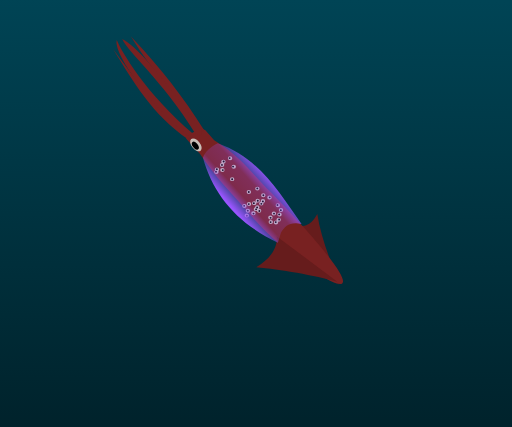
t = 0.00 s
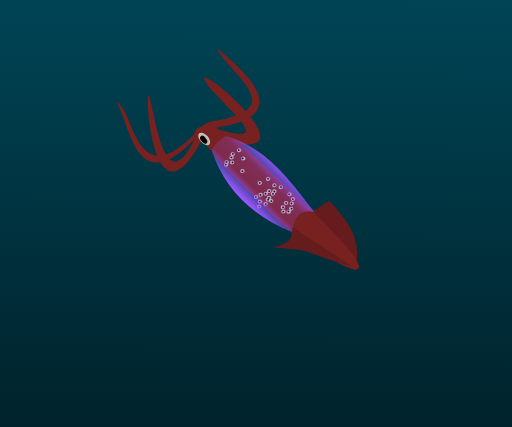
t = 1.67 s
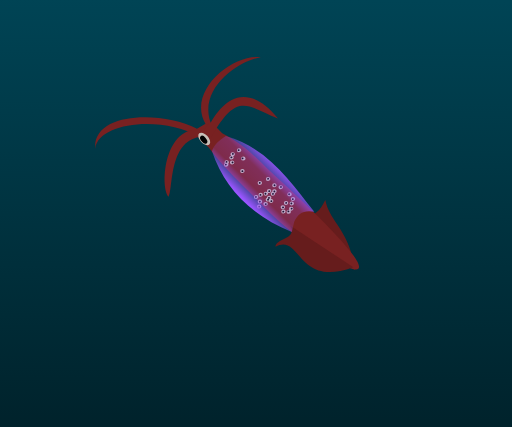
t = 3.33 s
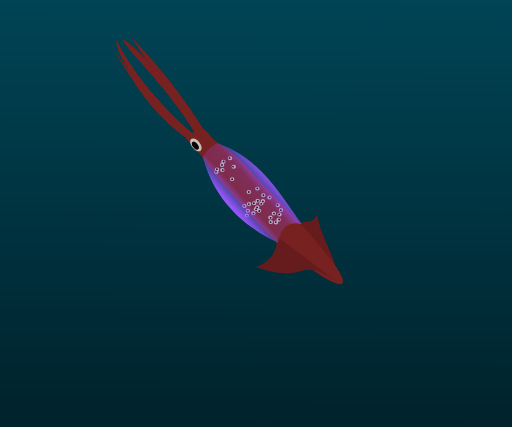
t = 5.00 s
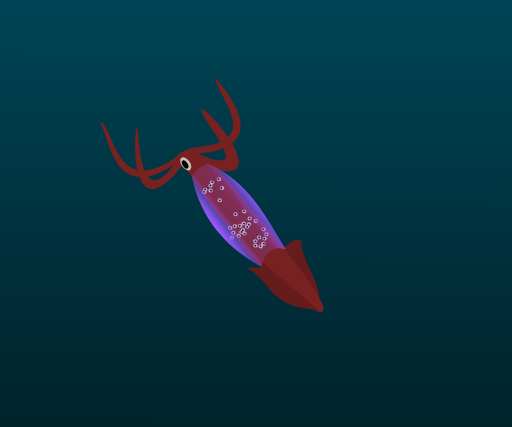
t = 6.88 s
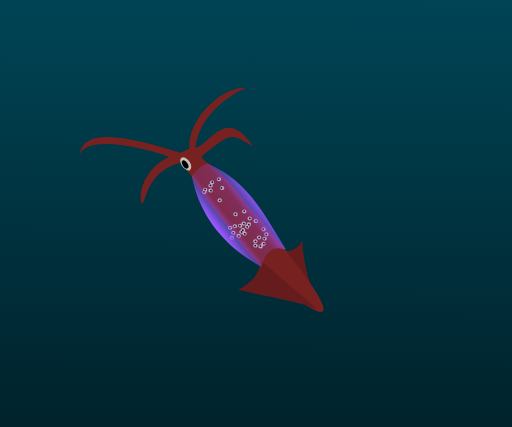
t = 8.13 s

The animated SVG that drew these frames (rendered in a browser with its animation timeline set to each time). Animation: 8 SMIL elements (animate=6,animateTransform=2); one cycle of 10.00 s, repeats indefinitely.

<?xml version="1.0" encoding="UTF-8" standalone="no"?>

<svg
   width="600"
   height="500"
   viewBox="0 0 600 500"
   version="1.1"
   id="svg1"
   xmlns:xlink="http://www.w3.org/1999/xlink"
   xmlns="http://www.w3.org/2000/svg"
   xmlns:svg="http://www.w3.org/2000/svg">
  <defs
     id="defs1">
    <linearGradient
       id="linearGradient8">
      <stop
         style="stop-color:#9955ff;stop-opacity:1;"
         offset="0"
         id="stop8" />
      <stop
         style="stop-color:#9955ff;stop-opacity:0.18909752;"
         offset="0.32135227"
         id="stop10" />
      <stop
         style="stop-color:#9955ff;stop-opacity:0.25327921;"
         offset="0.64036411"
         id="stop11" />
      <stop
         style="stop-color:#9955ff;stop-opacity:0.98725694;"
         offset="1"
         id="stop9" />
    </linearGradient>
    <linearGradient
       id="linearGradient2">
      <stop
         style="stop-color:#00222b;stop-opacity:1"
         offset="0"
         id="stop2" />
      <stop
         style="stop-color:#004455;stop-opacity:1"
         offset="1"
         id="stop3" />
    </linearGradient>
    <linearGradient
       xlink:href="#linearGradient2"
       id="linearGradient3"
       x1="315.01251"
       y1="504.47433"
       x2="318.32233"
       y2="-0.4620378"
       gradientUnits="userSpaceOnUse" />
    <linearGradient
       xlink:href="#linearGradient8"
       id="linearGradient9"
       x1="49.069618"
       y1="371.98212"
       x2="106.32764"
       y2="370.29459"
       gradientUnits="userSpaceOnUse" />
  </defs>
  <g
     id="layer1">
    <rect
       style="fill:url(#linearGradient3);fill-opacity:1;fill-rule:evenodd;stroke-width:3;stroke-linecap:square"
       id="rect1"
       width="608.22729"
       height="504.7435"
       x="-3.3084722"
       y="-1.2959672" />
  </g>

  <g
     id="squid"
     style="display:inline">

  <animateTransform
    attributeName="transform"
    type="translate"
    values="0,-5; 0,5; 0,-5"
    dur="5s"
    repeatCount="indefinite"
    additive="replace" />

  <animateTransform
    attributeName="transform"
    type="rotate"
    values="0; -5; 0; 5; 0"
    dur="10s"
    repeatCount="indefinite"
    additive="sum" />

<g id="flap2_anim_group">

    <path id="flap_2_path"
       style="display:inline;fill:#661c1c;fill-rule:evenodd;stroke-width:3;stroke-linecap:square"
       d="m 371.84999,255.58676 c -8.4052,15.30421 -15.92022,14.79036 -31.56971,15.03002 l 56.78802,67.80006 c -8.58728,-25.94923 -21.43738,-55.91155 -25.21831,-82.83008 z"
    >

    <animate id="flap_2_animation"
      attributeName="d"
      dur="4s"
      repeatCount="indefinite"
      values="
          m 371.84999,255.58676 c -8.4052,15.30421 -15.92022,14.79036 -31.56971,15.03002 l 56.78802,67.80006 c -8.58728,-25.94923 -21.43738,-55.91155 -25.21831,-82.83008 z;
          m 371.84999,255.58676 c -7.50614,12.52122 -12.95258,5.60416 -31.56971,15.03002 l 56.78802,67.80006 c -15.37949,-22.41587 -30.01276,-51.45057 -25.21831,-82.83008 z;
          m 371.84999,255.58676 c -4.2358,15.64425 -12.97639,3.9857 -31.56971,15.03002 l 56.78802,67.80006 c 12.81685,-41.1301 -12.72692,-54.11968 -25.21831,-82.83008 z;
          m 371.84999,255.58676 c -18.25116,-3.541 -16.04596,14.54969 -31.56971,15.03002 l 56.78802,67.80006 c 10.96791,-34.02912 -0.87772,-64.40648 -25.21831,-82.83008 z;
          m 371.84999,255.58676 c -20.59676,-9.45094 -13.4016,9.80974 -31.56971,15.03002 l 56.78802,67.80006 c 6.29088,-33.71012 -22.8747,-51.60149 -25.21831,-82.83008 z;
          m 367.0503,254.30159 c -8.4052,15.30421 -17.65743,19.80778 -26.77002,16.31519 l 56.78802,67.80006 c -4.18612,-48.76745 -26.23707,-57.19672 -30.018,-84.11525 z;
          m 371.84999,255.58676 c -8.4052,15.30421 -15.92022,14.79036 -31.56971,15.03002 l 56.78802,67.80006 c -8.58728,-25.94923 -21.43738,-55.91155 -25.21831,-82.83008 z" 
          
    />

    </path>

</g>


    <path
       style="fill:#782121;fill-rule:evenodd;stroke-width:3;stroke-linecap:square"
       d="m 41.23283,271.61565 -0.638363,24.3791 c -6.987917,38.72891 -4.764146,62.98343 -7.108689,94.41703 -3.27825,46.96285 10.567617,129.50264 21.989549,130.42852 7.428483,0.60217 13.831686,-33.31681 13.832053,-133.99547 -1.739425,-30.10134 4.687728,-51.22432 -5.715133,-90.84923 l 0.76085,-15.68187 -1.874297,-5.12731 -16.277034,-4.79979 z"
       transform="rotate(-43.883823)"
       id="path45" />



<g transform="translate( -28 35 )">
<g transform="rotate(-5)">

    <path
       id="flap_1"
       style="fill:#661c1c;fill-rule:evenodd;stroke-width:3;stroke-linecap:square"
       d="m 14.970598,433.21054 c 16.841879,4.60621 31.863822,4.27813 42.921237,-6.79876 l 9.21218,87.95942 C 54.433429,490.15221 31.680706,454.65057 14.970598,433.21054 Z">

<animate
      attributeName="d"
      dur="4s"
      repeatCount="indefinite"
      values="
          m 302.38924,310.57404 c 15.56293,-7.91589 26.46081,-18.2601 27.1964,-33.89412 l 65.96596,58.90853 c -25.66399,-9.40546 -66.3772,-20.38213 -93.16236,-25.01441 z;
          m 302.38924,310.57404 c 15.56293,-7.91589 26.46081,-18.2601 27.1964,-33.89412 l 65.96596,58.90853 c -15.526,-15.96057 -30.56674,2.0919 -93.16236,-25.01441 z;
          m 302.38924,310.57404 c 24.98384,-5.91943 26.46081,-18.2601 27.1964,-33.89412 l 65.96596,58.90853 c -78.45414,-57.14015 -30.56674,2.0919 -93.16236,-25.01441 z;
          m 311.35347,288.61705 c 24.98384,-5.91943 17.49658,3.69689 18.23217,-11.93713 l 65.96596,58.90853 c -37.33575,3.5871 -48.33694,-53.70877 -84.19813,-46.9714 z;
          m 317.03158,280.58113 c 12.30833,-3.42188 11.81847,11.73281 12.55406,-3.90121 l 65.96596,58.90853 c -50.163,-9.84752 -56.32687,-31.64127 -78.52002,-55.00732 z;
          m 308.69465,298.5906 c 2.74363,-10.44295 26.33635,-4.18958 20.89099,-21.91068 l 65.96596,58.90853 C 325.67601,350.4405 341.25074,287.25564 308.69465,298.5906 Z;
          m 302.38924,310.57404 c 15.56293,-7.91589 26.46081,-18.2601 27.1964,-33.89412 l 65.96596,58.90853 c -25.66399,-9.40546 -66.3772,-20.38213 -93.16236,-25.01441 z" 
          
/>
    </path>
</g>
</g>


<g  id="tentacles_v2">

    <path id="tent_0"
        style="display:inline;fill:#782121;fill-opacity:1;stroke:none;stroke-width:1px;stroke-linecap:butt;stroke-linejoin:miter;stroke-opacity:1"
        d="m 239.24832,157.48089 -7.68634,3.08164 c -18.21201,-37.50278 -51.8799,-69.774819 -78.13489,-113.054 35.16655,37.141629 61.98138,71.67105 85.82123,109.97236 z"
    >

        <animate id="tent_0_anim"
            attributeName="d"
            dur="5s"
            repeatCount="indefinite"
            values="
                m 239.24832,157.48089 -7.68634,3.08164 c -18.21201,-37.50278 -51.8799,-69.774819 -78.13489,-113.054 35.16655,37.141629 61.98138,71.67105 85.82123,109.97236 z;
                m 240.70737,162.54208 -4.73444,-7.50759 c 100.20096,-8.20319 28.0009,-52.68549 14.34158,-85.852956 46.19768,41.893796 80.04201,86.872826 -9.60714,93.360546 z;
                m 240.39917,161.92501 -7.97516,-4.18691 c -20.89959,-39.75799 35.90018,-81.182142 68.9154,-74.726335 -28.83165,2.613827 -79.99771,36.107215 -60.94024,78.913245 z;
                m 239.24832,157.48089 -7.68634,3.08164 c -18.21201,-37.50278 -51.8799,-69.774819 -78.13489,-113.054 35.16655,37.141629 61.98138,71.67105 85.82123,109.97236 z"
        />

    </path>

    <path id="tent_1"
         style="fill:#782121;fill-opacity:1;stroke:none;stroke-width:1px;stroke-linecap:butt;stroke-linejoin:miter;stroke-opacity:1"
         d="M 220.63129,168.23331 C 178.57706,139.47942 156.1713,100.54652 132.52704,62.255249 c 27.43243,37.194759 54.91158,74.348201 93.64429,101.545471 z"
    >

        <animate id="tent_1_anim"
            attributeName="d"
            dur="5s"
            repeatCount="indefinite"
            values="
                M 220.63129,168.23331 C 178.57706,139.47942 156.1713,100.54652 132.52704,62.255249 c 27.43243,37.194759 54.91158,74.348201 93.64429,101.545471 z;
                m 222.16593,170.56888 c -76.7485,75.00884 -77.89127,-17.57324 -92.65287,-44.77207 21.17386,9.42609 14.23501,114.42407 94.46061,37.00318 z;
                m 224.35059,172.30484 c -42.05423,-28.75389 -118.13577,-24.36077 -123.01077,6.32638 -0.69956,-43.78174 81.25243,-39.62872 119.98514,-16.7301 z;
                m 220.63129,168.23331 C 178.57706,139.47942 156.1713,100.54652 132.52704,62.255249 c 27.43243,37.194759 54.91158,74.348201 93.64429,101.545471 z"
        />

    </path>

    <path id="tent_3"
        style="fill:#782121;stroke:none;stroke-width:1px;stroke-linecap:butt;stroke-linejoin:miter;stroke-opacity:1"
        d="M 223.53767,166.53023 C 177.3816,130.02689 132.06935,67.40294 136.87199,51.78768 c 5.5348,13.311634 33.09159,62.29569 90.3336,110.57374 z"
    >
        <animate id="tent_3_anim"
            attributeName="d"
            dur="5s"
            repeatCount="indefinite"
            values="
                M 223.53767,166.53023 C 177.3816,130.02689 132.06935,67.40294 136.87199,51.78768 c 5.5348,13.311634 33.09159,62.29569 90.3336,110.57374 z;
                m 227.64806,173.89281 c -59.4954,101.35548 -65.12588,-39.34049 -60.32324,-54.95575 6.33288,11.60007 10.28997,141.15105 55.95598,44.5193 z;
                m 229.12668,171.65828 c -42.05894,-0.77942 -38.92513,59.49779 -45.20689,68.18758 -8.97493,-10.91008 -2.06618,-79.32816 39.39942,-77.02633 z;
                M 223.53767,166.53023 C 177.3816,130.02689 132.06935,67.40294 136.87199,51.78768 c 5.5348,13.311634 33.09159,62.29569 90.3336,110.57374 z"
        />
    </path>

    <path id="tent_4"
        style="fill:#782121;stroke:none;stroke-width:1px;stroke-linecap:butt;stroke-linejoin:miter;stroke-opacity:1"
        d="M 228.81323,161.18007 C 189.92727,98.582346 150.09676,66.298164 143.26025,50.482479 c 15.57573,7.37357 45.28871,41.506688 92.31474,105.848961 2.65567,8.04388 -0.86355,8.74629 -6.76176,4.84863 z"
    >
        <animate id="tent_4_anim"
            attributeName="d"
            dur="5s"
            repeatCount="indefinite"
            values="
                M 228.81323,161.18007 C 189.92727,98.582346 150.09676,66.298164 143.26025,50.482479 c 15.57573,7.37357 45.28871,41.506688 92.31474,105.848961 2.65567,8.04388 -0.86355,8.74629 -6.76176,4.84863 z;
                m 234.84476,159.28395 c 99.49023,41.04379 0.1766,-35.78187 -1.27338,-56.5564 13.16885,-1.37675 125.70138,115.62603 9.71198,71.44809 -13.67179,-2.98669 -16.98372,-16.44942 -8.4386,-14.89169 z;
                m 238.51769,155.50455 c 7.63639,-11.39473 37.81989,-55.618645 78.79625,0.12036 -34.32091,-14.94742 -45.06408,-37.08048 -79.61314,17.78312 -13.67179,-2.98669 -6.62407,-13.39472 0.81689,-17.90348 z;
                M 228.81323,161.18007 C 189.92727,98.582346 150.09676,66.298164 143.26025,50.482479 c 15.57573,7.37357 45.28871,41.506688 92.31474,105.848961 2.65567,8.04388 -0.86355,8.74629 -6.76176,4.84863 z"
        />
    </path>



</g>

    <g
       id="g45">
      <path
         id="path6"
         style="fill:#c8beb7;fill-rule:evenodd;stroke-width:3.6058;stroke-linecap:square"
         d="m 233.45219,171.41936 a 8.7999247,5.002995 50.967366 0 1 1.65559,9.98637 8.7999247,5.002995 50.967366 0 1 -9.42812,-3.68497 8.7999247,5.002995 50.967366 0 1 -1.6556,-9.98636 8.7999247,5.002995 50.967366 0 1 9.42813,3.68496 z" />
      <path
         id="path7"
         style="fill:#000000;fill-rule:evenodd;stroke-width:2.20873;stroke-linecap:square"
         d="m 231.22756,173.45466 a 5.4253853,3.0448169 53.70772 0 1 0.98858,6.27526 5.4253853,3.0448169 53.70772 0 1 -5.62969,-2.31557 5.4253853,3.0448169 53.70772 0 1 -0.98858,-6.27525 5.4253853,3.0448169 53.70772 0 1 5.62969,2.31556 z" />
    </g>
    <g
       id="g44">
      <path
         id="ellipse11"
         style="fill:#c8beb7;fill-opacity:1;fill-rule:evenodd;stroke-width:2.02085;stroke-linecap:square"
         d="m 269.63867,187.92383 a 2.5943451,2.3131027 0 0 0 -2.59375,2.3125 2.5943451,2.3131027 0 0 0 2.59375,2.3125 2.5943451,2.3131027 0 0 0 2.59571,-2.3125 2.5943451,2.3131027 0 0 0 -2.59571,-2.3125 z m -7.83398,4.1914 a 2.5943451,2.3131027 0 0 0 -2.59571,2.31446 2.5943451,2.3131027 0 0 0 0.65625,1.5332 2.5943451,2.3131027 0 0 0 -2.22851,2.28906 2.5943451,2.3131027 0 0 0 2.59375,2.3125 2.5943451,2.3131027 0 0 0 2.59375,-2.3125 2.5943451,2.3131027 0 0 0 -0.65039,-1.5332 2.5943451,2.3131027 0 0 0 2.22461,-2.28906 2.5943451,2.3131027 0 0 0 -2.59375,-2.31446 z m 12.1582,5.80665 a 2.5943451,2.3131027 0 0 0 -2.59375,2.3125 2.5943451,2.3131027 0 0 0 2.59375,2.3125 2.5943451,2.3131027 0 0 0 2.5957,-2.3125 2.5943451,2.3131027 0 0 0 -2.5957,-2.3125 z m -19.67187,3.2246 a 2.5943451,2.3131027 0 0 0 -2.59375,2.31446 2.5943451,2.3131027 0 0 0 0.27734,1.03125 2.5943451,2.3131027 0 0 0 -0.99609,1.8164 2.5943451,2.3131027 0 0 0 2.59375,2.3125 2.5943451,2.3131027 0 0 0 2.59375,-2.3125 2.5943451,2.3131027 0 0 0 -0.2754,-1.0332 2.5943451,2.3131027 0 0 0 0.9961,-1.81445 2.5943451,2.3131027 0 0 0 -2.5957,-2.31446 z m 6.30273,0.56836 a 2.5943451,2.3131027 0 0 0 -2.59375,2.3125 2.5943451,2.3131027 0 0 0 2.59375,2.31446 2.5943451,2.3131027 0 0 0 2.59375,-2.31446 2.5943451,2.3131027 0 0 0 -2.59375,-2.3125 z m 11.46484,10.71094 a 2.5943451,2.3131027 0 0 0 -2.5957,2.3125 2.5943451,2.3131027 0 0 0 2.5957,2.31445 2.5943451,2.3131027 0 0 0 2.59375,-2.31445 2.5943451,2.3131027 0 0 0 -2.59375,-2.3125 z m 29.56446,11.10938 a 2.5943451,2.3131027 0 0 0 -2.59375,2.3125 2.5943451,2.3131027 0 0 0 2.59375,2.3125 2.5943451,2.3131027 0 0 0 2.5957,-2.3125 2.5943451,2.3131027 0 0 0 -2.5957,-2.3125 z m -9.9961,4 a 2.5943451,2.3131027 0 0 0 -2.59375,2.3125 2.5943451,2.3131027 0 0 0 2.59375,2.3125 2.5943451,2.3131027 0 0 0 2.59375,-2.3125 2.5943451,2.3131027 0 0 0 -2.59375,-2.3125 z m 16.90821,3.76757 a 2.5943451,2.3131027 0 0 0 -2.59375,2.31446 2.5943451,2.3131027 0 0 0 2.59375,2.3125 2.5943451,2.3131027 0 0 0 2.5957,-2.3125 2.5943451,2.3131027 0 0 0 -2.5957,-2.31446 z m 7.2539,2.625 a 2.5943451,2.3131027 0 0 0 -2.5957,2.3125 2.5943451,2.3131027 0 0 0 2.5957,2.31446 2.5943451,2.3131027 0 0 0 2.59375,-2.31446 2.5943451,2.3131027 0 0 0 -2.59375,-2.3125 z m -13.83984,3.6875 a 2.5943451,2.3131027 0 0 0 -2.59375,2.3125 2.5943451,2.3131027 0 0 0 2.59375,2.31446 2.5943451,2.3131027 0 0 0 2.59375,-2.31446 2.5943451,2.3131027 0 0 0 -2.59375,-2.3125 z m 6.17578,0.49415 a 2.5943451,2.3131027 0 0 0 -2.59375,2.31445 2.5943451,2.3131027 0 0 0 0.14063,0.73633 2.5943451,2.3131027 0 0 0 -2.06836,2.25976 2.5943451,2.3131027 0 0 0 2.59375,2.3125 2.5943451,2.3131027 0 0 0 2.59375,-2.3125 2.5943451,2.3131027 0 0 0 -0.13672,-0.73828 2.5943451,2.3131027 0 0 0 2.0664,-2.25781 2.5943451,2.3131027 0 0 0 -2.5957,-2.31445 z m -10.19336,2.44726 a 2.5943451,2.3131027 0 0 0 -2.59375,2.31445 2.5943451,2.3131027 0 0 0 2.59375,2.3125 2.5943451,2.3131027 0 0 0 2.59375,-2.3125 2.5943451,2.3131027 0 0 0 -2.59375,-2.31445 z m -6.09766,0.92774 a 2.5943451,2.3131027 0 0 0 -2.5957,2.3125 2.5943451,2.3131027 0 0 0 2.5957,2.3125 2.5943451,2.3131027 0 0 0 2.59375,-2.3125 2.5943451,2.3131027 0 0 0 -2.59375,-2.3125 z m 33.79102,1.43554 a 2.5943451,2.3131027 0 0 0 -2.59375,2.31446 2.5943451,2.3131027 0 0 0 2.59375,2.3125 2.5943451,2.3131027 0 0 0 2.59375,-2.3125 2.5943451,2.3131027 0 0 0 -2.59375,-2.31446 z m -39.2168,0.87305 a 2.5943451,2.3131027 0 0 0 -2.59375,2.3125 2.5943451,2.3131027 0 0 0 2.59375,2.3125 2.5943451,2.3131027 0 0 0 2.59571,-2.3125 2.5943451,2.3131027 0 0 0 -2.59571,-2.3125 z m 15.11328,1.61133 a 2.5943451,2.3131027 0 0 0 -2.59375,2.3125 2.5943451,2.3131027 0 0 0 0.002,0.0234 2.5943451,2.3131027 0 0 0 -1.625,2.13868 2.5943451,2.3131027 0 0 0 2.59375,2.31445 2.5943451,2.3131027 0 0 0 1.15039,-0.24414 2.5943451,2.3131027 0 0 0 2.57422,2.07226 2.5943451,2.3131027 0 0 0 2.59375,-2.3125 2.5943451,2.3131027 0 0 0 -2.59375,-2.31445 2.5943451,2.3131027 0 0 0 -0.34766,0.0215 2.5943451,2.3131027 0 0 0 0.83984,-1.69922 2.5943451,2.3131027 0 0 0 -2.59375,-2.3125 z m 27.79688,3.14453 a 2.5943451,2.3131027 0 0 0 -2.59375,2.31445 2.5943451,2.3131027 0 0 0 2.59375,2.3125 2.5943451,2.3131027 0 0 0 2.5957,-2.3125 2.5943451,2.3131027 0 0 0 -2.5957,-2.31445 z m -38.89063,0.8125 a 2.5943451,2.3131027 0 0 0 -2.5957,2.3125 2.5943451,2.3131027 0 0 0 2.5957,2.31445 2.5943451,2.3131027 0 0 0 2.59375,-2.31445 2.5943451,2.3131027 0 0 0 -2.59375,-2.3125 z m 6.50586,3.07812 a 2.5943451,2.3131027 0 0 0 -2.59375,2.31446 2.5943451,2.3131027 0 0 0 2.59375,2.3125 2.5943451,2.3131027 0 0 0 2.59375,-2.3125 2.5943451,2.3131027 0 0 0 -2.59375,-2.31446 z m 24.00977,0.33008 a 2.5943451,2.3131027 0 0 0 -2.59375,2.31445 2.5943451,2.3131027 0 0 0 2.59375,2.3125 2.5943451,2.3131027 0 0 0 2.59375,-2.3125 2.5943451,2.3131027 0 0 0 -2.59375,-2.31445 z m 6.62695,0.99805 a 2.5943451,2.3131027 0 0 0 -2.59375,2.3125 2.5943451,2.3131027 0 0 0 2.59375,2.31445 2.5943451,2.3131027 0 0 0 2.59375,-2.31445 2.5943451,2.3131027 0 0 0 -2.59375,-2.3125 z m -38.38476,1.36719 a 2.5943451,2.3131027 0 0 0 -2.59375,2.3125 2.5943451,2.3131027 0 0 0 2.59375,2.3125 2.5943451,2.3131027 0 0 0 2.59375,-2.3125 2.5943451,2.3131027 0 0 0 -2.59375,-2.3125 z m 27.70312,2.33984 a 2.5943451,2.3131027 0 0 0 -2.59375,2.31445 2.5943451,2.3131027 0 0 0 2.59375,2.3125 2.5943451,2.3131027 0 0 0 2.59571,-2.3125 2.5943451,2.3131027 0 0 0 -2.59571,-2.31445 z m 9.65821,2.45117 a 2.5943451,2.3131027 0 0 0 -2.59376,2.3125 2.5943451,2.3131027 0 0 0 0.43165,1.27344 2.5943451,2.3131027 0 0 0 -0.97852,-0.17188 2.5943451,2.3131027 0 0 0 -2.59375,2.3125 2.5943451,2.3131027 0 0 0 2.59375,2.31446 2.5943451,2.3131027 0 0 0 2.59375,-2.31446 2.5943451,2.3131027 0 0 0 -0.43359,-1.27929 2.5943451,2.3131027 0 0 0 0.98047,0.17773 2.5943451,2.3131027 0 0 0 2.5957,-2.3125 2.5943451,2.3131027 0 0 0 -2.5957,-2.3125 z m -9.20313,2.69531 a 2.5943451,2.3131027 0 0 0 -2.59375,2.3125 2.5943451,2.3131027 0 0 0 2.59375,2.31446 2.5943451,2.3131027 0 0 0 2.5957,-2.31446 2.5943451,2.3131027 0 0 0 -2.5957,-2.3125 z" />
      <path
         id="ellipse43"
         style="fill:#000000;fill-opacity:1;fill-rule:evenodd;stroke-width:0.89593;stroke-linecap:square"
         d="M 269.11133,189 A 1.1115627,1.0611305 0 0 0 268,190.06055 a 1.1115627,1.0611305 0 0 0 1.11133,1.0625 1.1115627,1.0611305 0 0 0 1.11133,-1.0625 A 1.1115627,1.0611305 0 0 0 269.11133,189 Z m -7,4 A 1.1115627,1.0611305 0 0 0 261,194.06055 a 1.1115627,1.0611305 0 0 0 1.11133,1.0625 1.1115627,1.0611305 0 0 0 1.11133,-1.0625 A 1.1115627,1.0611305 0 0 0 262.11133,193 Z m -2,4 A 1.1115627,1.0611305 0 0 0 259,198.06055 a 1.1115627,1.0611305 0 0 0 1.11133,1.0625 1.1115627,1.0611305 0 0 0 1.11133,-1.0625 A 1.1115627,1.0611305 0 0 0 260.11133,197 Z m 13,2 A 1.1115627,1.0611305 0 0 0 272,200.06055 a 1.1115627,1.0611305 0 0 0 1.11133,1.0625 1.1115627,1.0611305 0 0 0 1.11133,-1.0625 A 1.1115627,1.0611305 0 0 0 273.11133,199 Z m -19,3 A 1.1115627,1.0611305 0 0 0 253,203.06055 a 1.1115627,1.0611305 0 0 0 1.11133,1.0625 1.1115627,1.0611305 0 0 0 1.11133,-1.0625 A 1.1115627,1.0611305 0 0 0 254.11133,202 Z m 7,1 A 1.1115627,1.0611305 0 0 0 260,204.06055 a 1.1115627,1.0611305 0 0 0 1.11133,1.0625 1.1115627,1.0611305 0 0 0 1.11133,-1.0625 A 1.1115627,1.0611305 0 0 0 261.11133,203 Z m -8,2 A 1.1115627,1.0611305 0 0 0 252,206.06055 a 1.1115627,1.0611305 0 0 0 1.11133,1.0625 1.1115627,1.0611305 0 0 0 1.11133,-1.0625 A 1.1115627,1.0611305 0 0 0 253.11133,205 Z m 18.92969,8.81836 a 1.1115627,1.0611305 0 0 0 -1.11133,1.06055 1.1115627,1.0611305 0 0 0 1.11133,1.0625 1.1115627,1.0611305 0 0 0 1.11328,-1.0625 1.1115627,1.0611305 0 0 0 -1.11328,-1.06055 z m 29.49414,10.68359 a 1.1115627,1.0611305 0 0 0 -1.11133,1.06055 1.1115627,1.0611305 0 0 0 1.11133,1.0625 1.1115627,1.0611305 0 0 0 1.11132,-1.0625 1.1115627,1.0611305 0 0 0 -1.11132,-1.06055 z m -9.99414,4.26953 a 1.1115627,1.0611305 0 0 0 -1.11133,1.06055 1.1115627,1.0611305 0 0 0 1.11133,1.06055 1.1115627,1.0611305 0 0 0 1.11132,-1.06055 1.1115627,1.0611305 0 0 0 -1.11132,-1.06055 z m 17.09179,3.75391 a 1.1115627,1.0611305 0 0 0 -1.11133,1.06055 1.1115627,1.0611305 0 0 0 1.11133,1.06054 1.1115627,1.0611305 0 0 0 1.11133,-1.06054 1.1115627,1.0611305 0 0 0 -1.11133,-1.06055 z M 316.11133,235 A 1.1115627,1.0611305 0 0 0 315,236.06055 a 1.1115627,1.0611305 0 0 0 1.11133,1.0625 1.1115627,1.0611305 0 0 0 1.11133,-1.0625 A 1.1115627,1.0611305 0 0 0 316.11133,235 Z m -14,4 A 1.1115627,1.0611305 0 0 0 301,240.06055 a 1.1115627,1.0611305 0 0 0 1.11133,1.0625 1.1115627,1.0611305 0 0 0 1.11133,-1.0625 A 1.1115627,1.0611305 0 0 0 302.11133,239 Z m 5.95312,0.77539 a 1.1115627,1.0611305 0 0 0 -1.11133,1.0625 1.1115627,1.0611305 0 0 0 1.11133,1.06055 1.1115627,1.0611305 0 0 0 1.11133,-1.06055 1.1115627,1.0611305 0 0 0 -1.11133,-1.0625 z m -10.58007,2.0918 a 1.1115627,1.0611305 0 0 0 -1.11133,1.06054 1.1115627,1.0611305 0 0 0 1.11133,1.06055 1.1115627,1.0611305 0 0 0 1.11132,-1.06055 1.1115627,1.0611305 0 0 0 -1.11132,-1.06054 z m 8.74609,0.68554 a 1.1115627,1.0611305 0 0 0 -1.11133,1.06055 1.1115627,1.0611305 0 0 0 1.11133,1.0625 1.1115627,1.0611305 0 0 0 1.11133,-1.0625 1.1115627,1.0611305 0 0 0 -1.11133,-1.06055 z m -14.69922,0.35743 a 1.1115627,1.0611305 0 0 0 -1.11133,1.06054 1.1115627,1.0611305 0 0 0 1.11133,1.06055 1.1115627,1.0611305 0 0 0 1.11133,-1.06055 1.1115627,1.0611305 0 0 0 -1.11133,-1.06054 z M 325.11133,244 A 1.1115627,1.0611305 0 0 0 324,245.06055 a 1.1115627,1.0611305 0 0 0 1.11133,1.0625 1.1115627,1.0611305 0 0 0 1.11133,-1.0625 A 1.1115627,1.0611305 0 0 0 325.11133,244 Z m -39,1 A 1.1115627,1.0611305 0 0 0 285,246.06055 a 1.1115627,1.0611305 0 0 0 1.11133,1.0625 1.1115627,1.0611305 0 0 0 1.11133,-1.0625 A 1.1115627,1.0611305 0 0 0 286.11133,245 Z m 15.23047,1.86914 a 1.1115627,1.0611305 0 0 0 -1.11133,1.06055 1.1115627,1.0611305 0 0 0 1.11133,1.0625 1.1115627,1.0611305 0 0 0 1.11132,-1.0625 1.1115627,1.0611305 0 0 0 -1.11132,-1.06055 z M 300.11133,249 A 1.1115627,1.0611305 0 0 0 299,250.06055 a 1.1115627,1.0611305 0 0 0 1.11133,1.0625 1.1115627,1.0611305 0 0 0 1.11133,-1.0625 A 1.1115627,1.0611305 0 0 0 300.11133,249 Z m 29,1 A 1.1115627,1.0611305 0 0 0 328,251.06055 a 1.1115627,1.0611305 0 0 0 1.11133,1.0625 1.1115627,1.0611305 0 0 0 1.11133,-1.0625 A 1.1115627,1.0611305 0 0 0 329.11133,250 Z m -38.75,0.62305 a 1.1115627,1.0611305 0 0 0 -1.11133,1.06054 1.1115627,1.0611305 0 0 0 1.11133,1.0625 1.1115627,1.0611305 0 0 0 1.11133,-1.0625 1.1115627,1.0611305 0 0 0 -1.11133,-1.06054 z m 13.58984,0.35351 a 1.1115627,1.0611305 0 0 0 -1.11133,1.0625 1.1115627,1.0611305 0 0 0 1.11133,1.06055 1.1115627,1.0611305 0 0 0 1.11133,-1.06055 1.1115627,1.0611305 0 0 0 -1.11133,-1.0625 z M 297.11133,254 A 1.1115627,1.0611305 0 0 0 296,255.06055 a 1.1115627,1.0611305 0 0 0 1.11133,1.0625 1.1115627,1.0611305 0 0 0 1.11133,-1.0625 A 1.1115627,1.0611305 0 0 0 297.11133,254 Z m 24,0 A 1.1115627,1.0611305 0 0 0 320,255.06055 a 1.1115627,1.0611305 0 0 0 1.11133,1.0625 1.1115627,1.0611305 0 0 0 1.11133,-1.0625 A 1.1115627,1.0611305 0 0 0 321.11133,254 Z m 6,1 A 1.1115627,1.0611305 0 0 0 326,256.06055 a 1.1115627,1.0611305 0 0 0 1.11133,1.0625 1.1115627,1.0611305 0 0 0 1.11133,-1.0625 A 1.1115627,1.0611305 0 0 0 327.11133,255 Z m -37.79688,1.57227 a 1.1115627,1.0611305 0 0 0 -1.11133,1.06054 1.1115627,1.0611305 0 0 0 1.11133,1.06055 1.1115627,1.0611305 0 0 0 1.11133,-1.06055 1.1115627,1.0611305 0 0 0 -1.11133,-1.06054 z M 317.11133,259 A 1.1115627,1.0611305 0 0 0 316,260.06055 a 1.1115627,1.0611305 0 0 0 1.11133,1.0625 1.1115627,1.0611305 0 0 0 1.11133,-1.0625 A 1.1115627,1.0611305 0 0 0 317.11133,259 Z m 10,2 A 1.1115627,1.0611305 0 0 0 326,262.06055 a 1.1115627,1.0611305 0 0 0 1.11133,1.0625 1.1115627,1.0611305 0 0 0 1.11133,-1.0625 A 1.1115627,1.0611305 0 0 0 327.11133,261 Z m -10,3 A 1.1115627,1.0611305 0 0 0 316,265.06055 a 1.1115627,1.0611305 0 0 0 1.11133,1.0625 1.1115627,1.0611305 0 0 0 1.11133,-1.0625 A 1.1115627,1.0611305 0 0 0 317.11133,264 Z m 6,0 A 1.1115627,1.0611305 0 0 0 322,265.06055 a 1.1115627,1.0611305 0 0 0 1.11133,1.0625 1.1115627,1.0611305 0 0 0 1.11133,-1.0625 A 1.1115627,1.0611305 0 0 0 323.11133,264 Z" />
    </g>
    <path
       id="rect8"
       style="fill:url(#linearGradient9);fill-opacity:1;fill-rule:evenodd;stroke-width:3;stroke-linecap:square"
       transform="rotate(-39.985762)"
       d="m 60.416029,298.08626 c 6.186858,-3.64174 14.403325,-3.89826 24.016022,-1.82599 26.663829,45.55232 18.021709,90.35666 14.590707,135.57512 l -3.981086,-4.50934 c -6.281249,-6.02099 -13.48,-6.28118 -21.234218,-3.05371 l -10.238607,6.67183 C 41.807904,382.7643 41.803532,338.67511 60.416029,298.08626 Z" />
  </g>

</svg>
